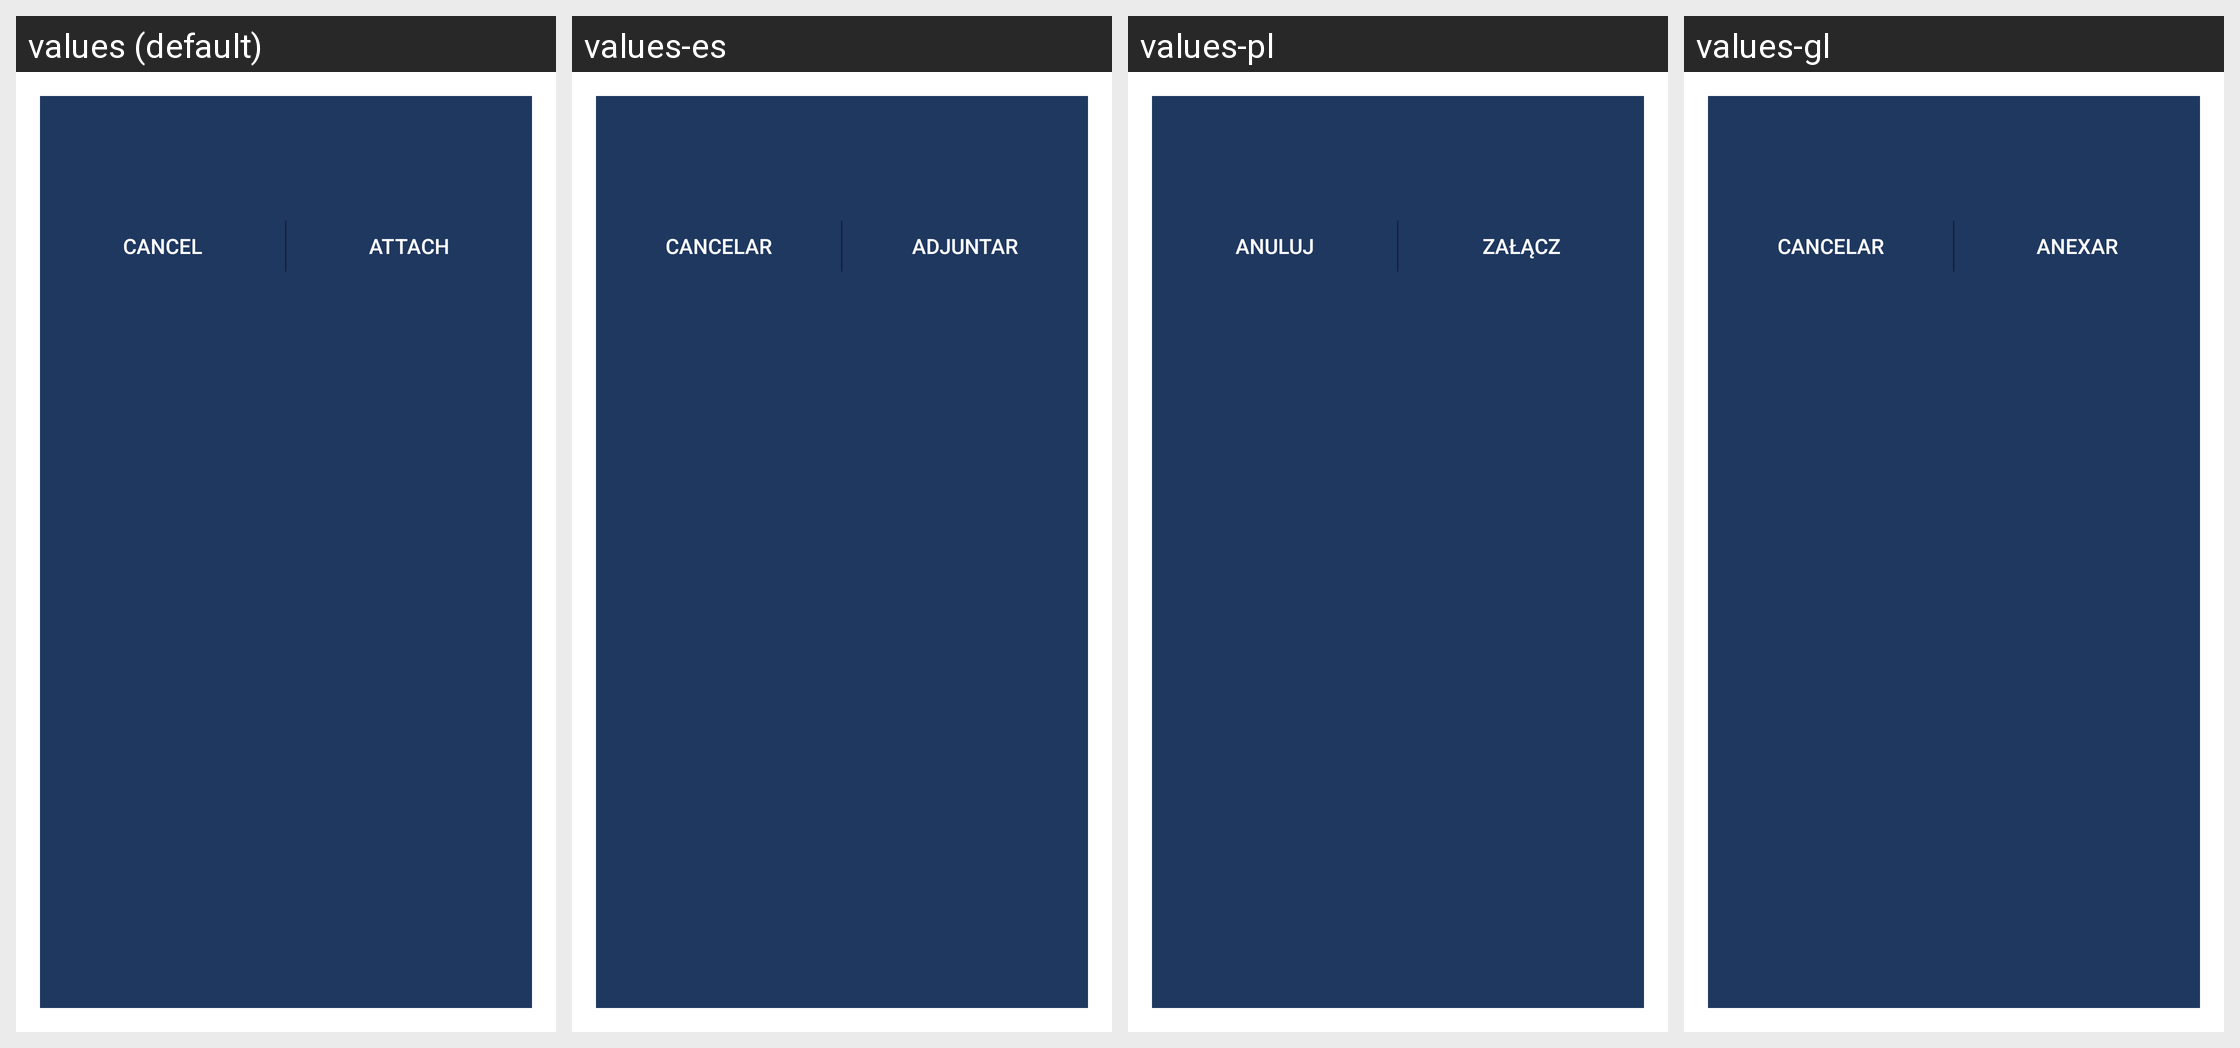

Locale-by-locale string values for the Android screen shown in this grid:
Android screen res/layout/activity_recording.xml rendered under 4 locales, left to right: values (default), values-es, values-pl, values-gl. Device: Nexus 5 (rendered at 1080×1920; each locale shown at half size, 540×960, under a caption strip naming it); theme SandTheme.Dialog.
Other locales in the repository, not shown: values-ar, values-bg, values-ca, values-cs, values-de, values-el, values-eu, values-fa, values-fa-rIR, values-fr, values-hu, values-id, values-it, values-iw, values-ja, values-ko, values-nb-rNO, values-nl, values-pt, values-pt-rBR, values-ro-rRO, values-ru, values-sk, values-sr, values-sv, values-tr-rTR, values-uk, values-vi, values-zh-rCN, values-zh-rTW.
Strings drawn on this screen, with the default value and each locale's value (text and hints the layout hard-codes, and strings that could not be matched under every locale, appear in the picture but are not listed):

cancel
  values: Cancel
  values-es: Cancelar
  values-pl: Anuluj
  values-gl: Cancelar

attach
  values: Attach
  values-es: Adjuntar
  values-pl: Załącz
  values-gl: Anexar
